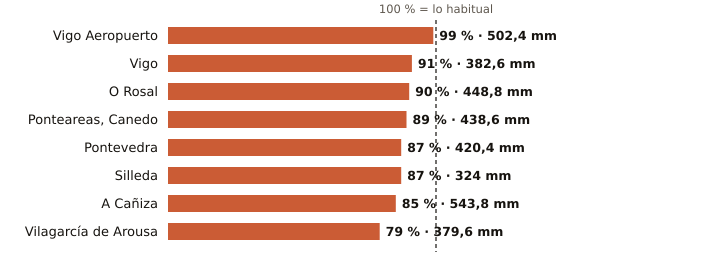

Values plotted in this chart, from the file beside it:
estacion, provincia, indicativo, mm_otono, referencia_mm, pct, periodo_referencia, hasta, hora
Vigo Aeropuerto, Pontevedra, 1495, 502.4, 508.2, 99, 1991-2020, 2026-11-26, 9
Vigo, Pontevedra, 1496X, 382.6, 422.2, 91, 2004-2025, 2026-11-26, 7
O Rosal, Pontevedra, 1730E, 448.8, 499.9, 90, 1991-2020, 2026-11-26, 7
Ponteareas, Canedo, Pontevedra, 1723X, 438.6, 490.9, 89, 2004-2025, 2026-11-26, 6
Pontevedra, Pontevedra, 1484C, 420.4, 483.8, 87, 1991-2020, 2026-11-26, 9
Silleda, Pontevedra, 1466A, 324.0, 372.5, 87, 1991-2025, 2026-11-26, 5
A Cañiza, Pontevedra, 1719, 543.8, 642.4, 85, 2002-2025, 2026-11-26, 5
Vilagarcía de Arousa, Pontevedra, 1477V, 379.6, 479.5, 79, 2009-2025, 2026-11-26, 7
